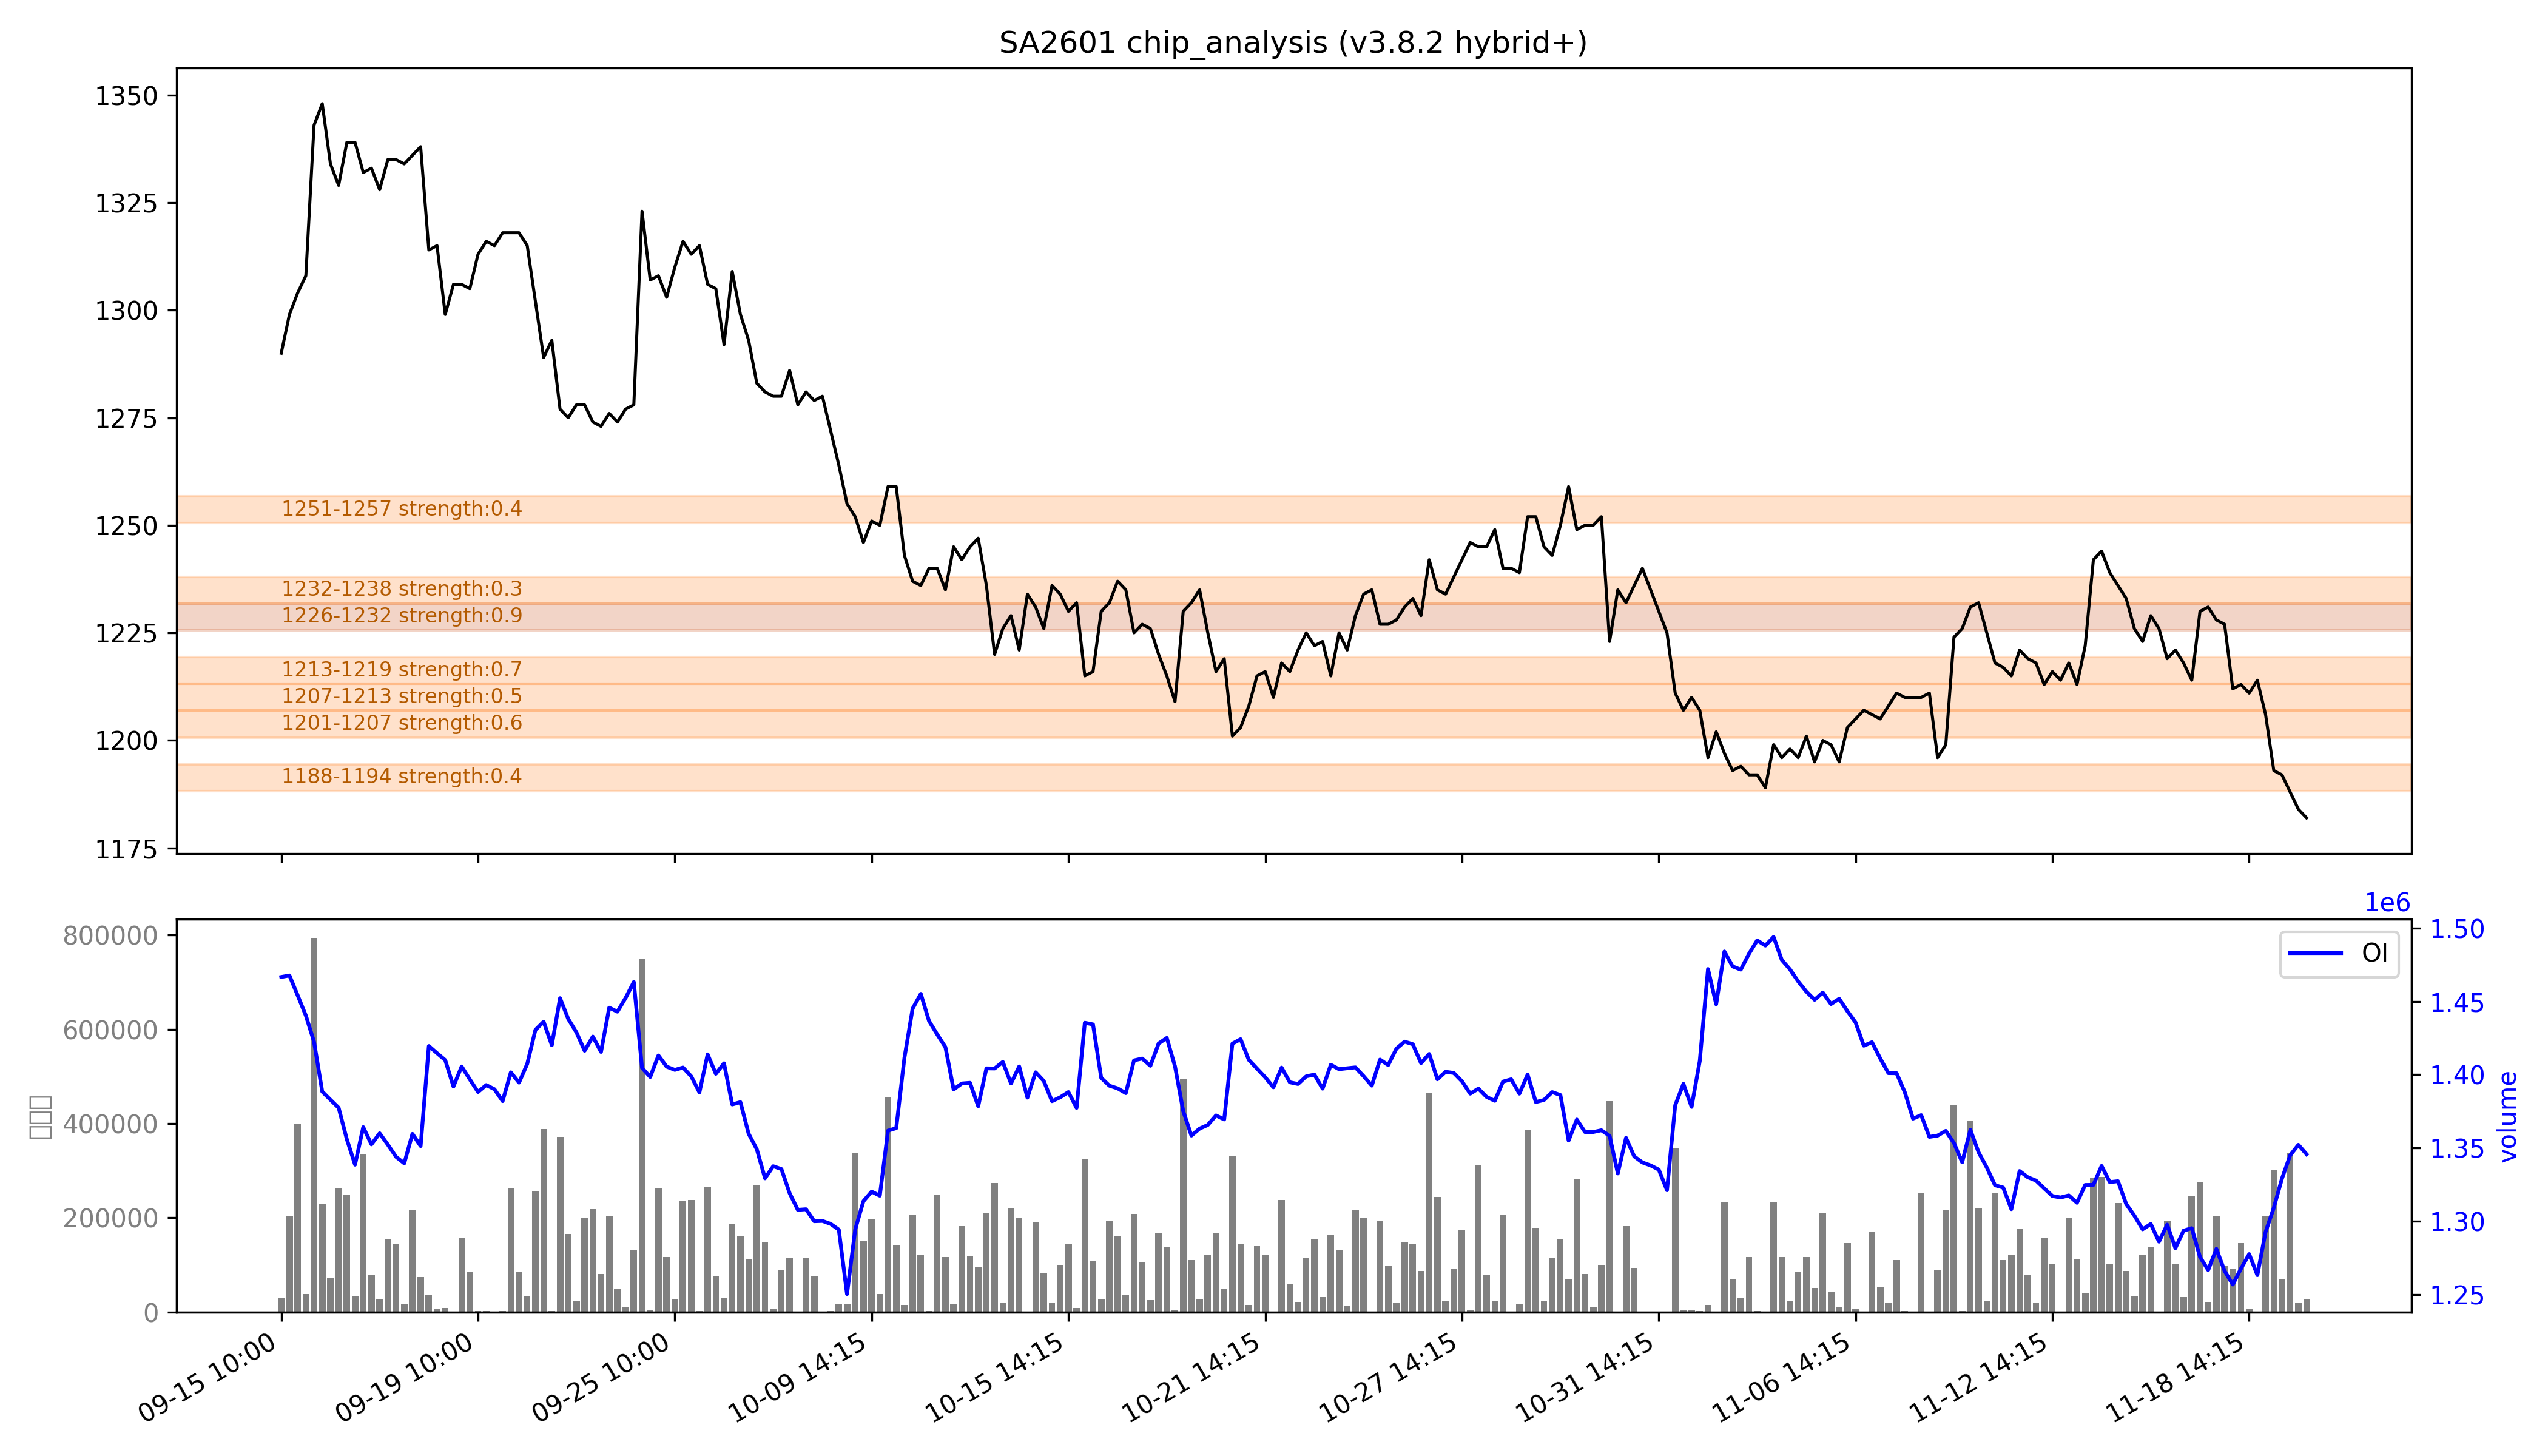

The file beside this chart, header and first rows:
low, high, recent_strength, all_strength, avg_strength, persistent, zone_type
1188, 1194, 强：0.5, 0.3, 0.4, False, 短期区
1201, 1207, 0.5, 0.7, 0.6, False, 短期区
1207, 1213, 0.2, 0.7, 0.5, False, 短期区
1213, 1219, 0.4, 强：1.0, 强：0.7, False, 短期区
1226, 1232, 强：1.0, 强：0.8, 强：0.9, True, 持久区
1232, 1238, 0.0, 0.7, 0.3, False, 短期区
1251, 1257, 0.0, 0.7, 0.4, False, 短期区
